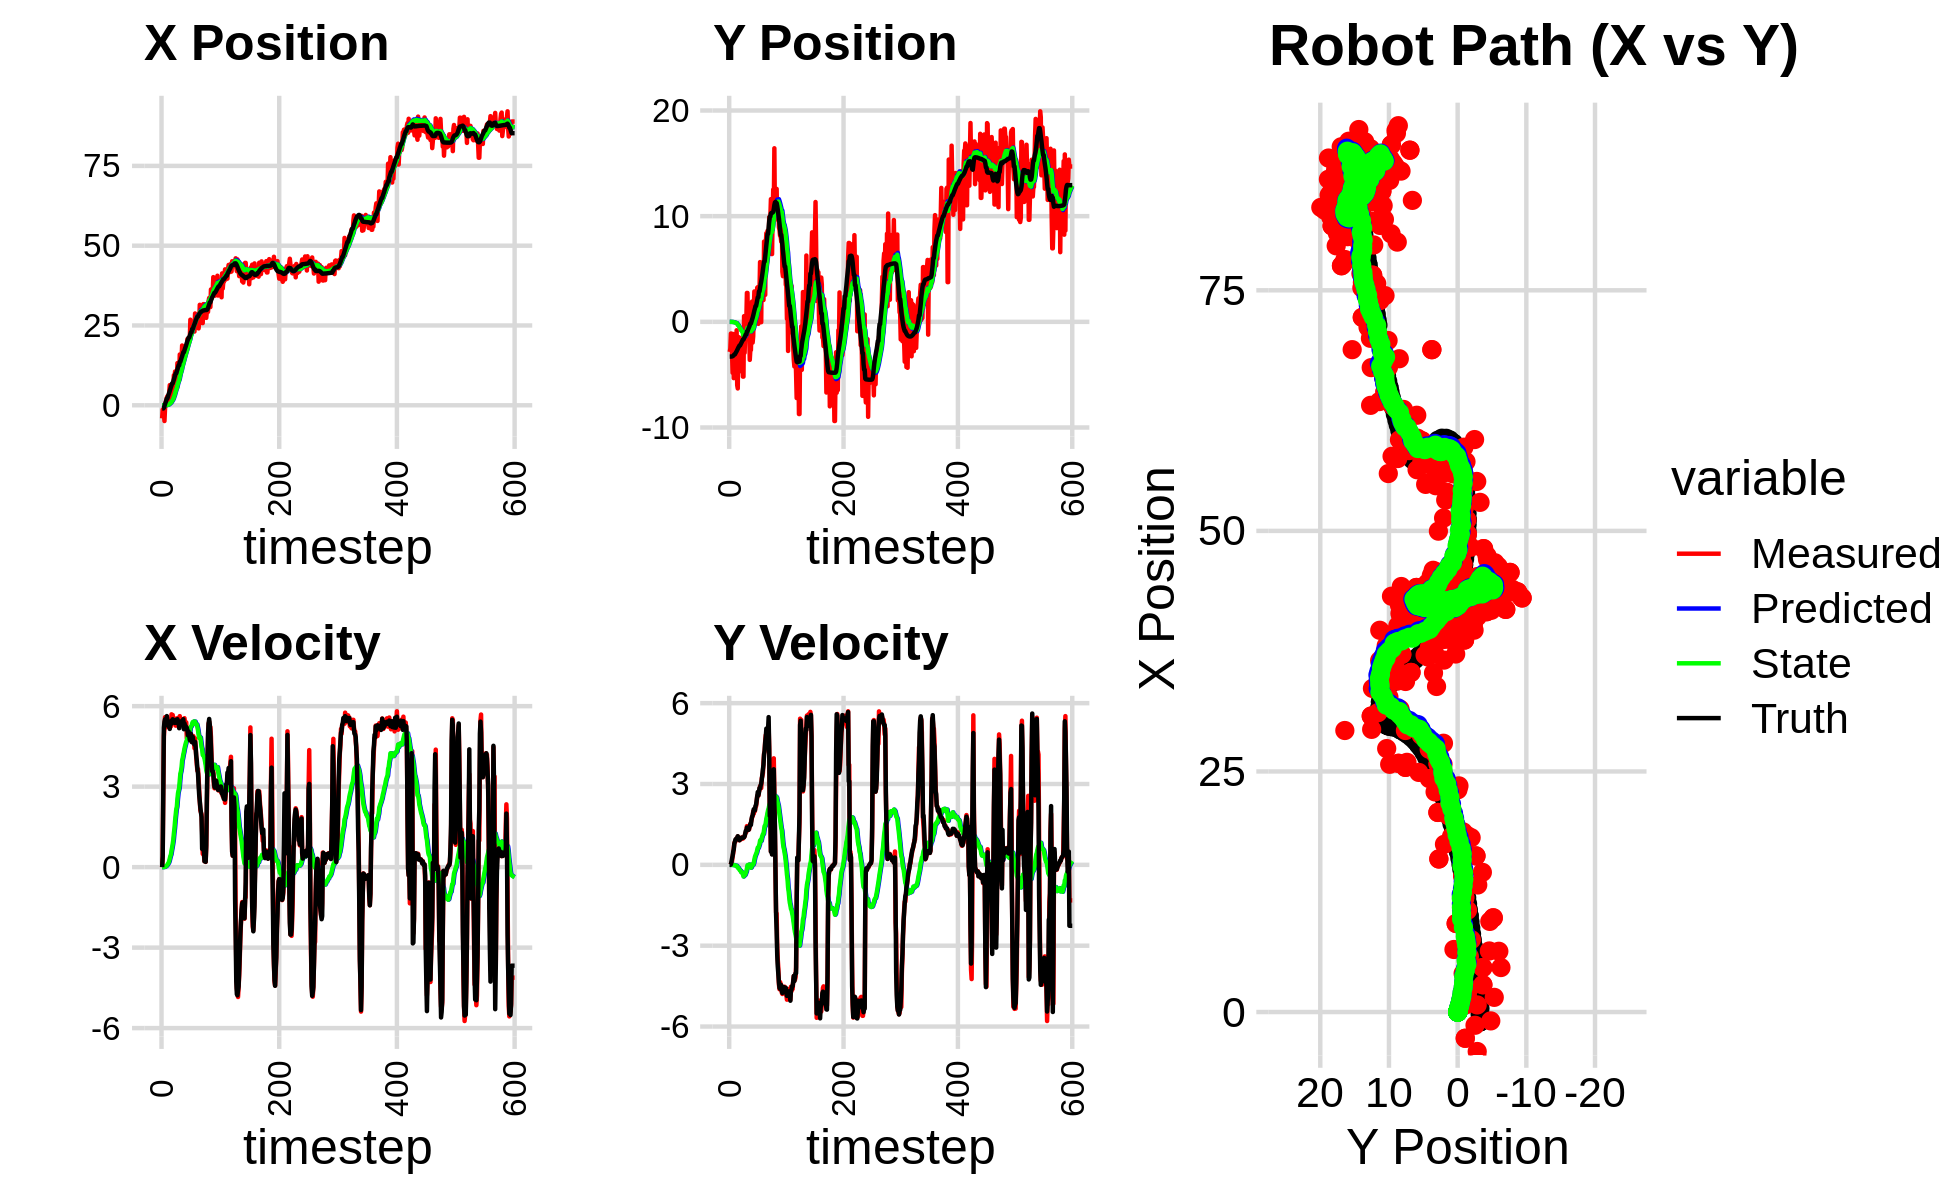

The file beside this chart, header and first rows:
-1.923777639863246236e+00, -1.412042737312127594e+00, 0.000000000000000000e+00, 0.000000000000000000e+00, 0.000000000000000000e+00, 0.000000000000000000e+00, 0.000000000000000000e+00, 0.000000000000000000e+00, -8.304087610802934958e-05, -7.060213686560638552e-05, 0.000000000000000000e+00, 0.000000000000000000e+00, -1.018436789552286115e+00, -3.285329102937665446e+00, 0.000000000000000000e+00, 0.000000000000000000e+00, 0.000000000000000000e+00, -2.186687424909905531e-06
-4.100149274047378611e+00, -2.848627359197243081e+00, 0.000000000000000000e+00, 0.000000000000000000e+00, -8.304087610802934958e-05, -7.060213686560638552e-05, 0.000000000000000000e+00, 0.000000000000000000e+00, -6.478450639763251888e-04, -5.021296127942592681e-04, -4.854756622607559017e-05, -3.360379684590665170e-05, -1.018436789552286115e+00, -3.285329102937665446e+00, 0.000000000000000000e+00, 0.000000000000000000e+00, 0.000000000000000000e+00, -9.040043369168415666e-05
-1.375379293978792550e+00, -2.528881314325003515e+00, 4.019999409120810774e-01, 2.357066015739086846e-04, -6.526998205989327376e-04, -5.054899924788498885e-04, -4.854756622607559017e-05, -3.360379684590665170e-05, -1.031621230757961711e-03, -1.289349935558681704e-03, -1.013270982169261835e-05, -1.442166954939329423e-04, -1.003853202184544990e+00, -3.285324755012910103e+00, 4.000000000000000222e-01, 0.000000000000000000e+00, 4.000000059604644775e-01, -5.863348487764596939e-04
-2.725398778567613700e+00, -1.108589713577753821e+00, 2.899841877506978971e+00, 3.029255003978536046e-02, -1.032634501740130935e-03, -1.303771605108074985e-03, -1.013270982169261835e-05, -1.442166954939329423e-04, -2.050264898782403096e-03, -1.892770884756238541e-03, 9.757110867498886139e-04, -2.518033773413238651e-04, -1.003853202184544990e+00, -3.285324755012910103e+00, 2.799999999999999822e+00, 1.799999999999999864e-02, 2.799999952316284180e+00, -1.044589653611183167e-02
-2.725398778567613700e+00, -1.108589713577753821e+00, 4.875733903296362470e+00, 5.093326446242674166e-02, -1.952693790107414311e-03, -1.917951222490370949e-03, 9.757110867498886139e-04, -2.518033773413238651e-04, -2.871482230541047911e-03, -2.835586254063245885e-03, 3.731811453798636064e-03, -4.584859778690812942e-04, -7.681163550384846328e-01, -3.284121340022446045e+00, 5.198999999999999844e+00, 1.100000000000000006e-01, 5.199999809265136719e+00, -1.044589653611183167e-02
-4.938660979186558997e+00, -2.983038503356711502e+00, 5.216022282763067786e+00, 1.436484213142920074e-01, -2.498301085161184175e-03, -2.881434851850154209e-03, 3.731811453798636064e-03, -4.584859778690812942e-04, -6.086935094136498858e-03, -6.520812729900233966e-03, 6.692900103091080702e-03, -1.444000921063581929e-03, -2.455486056592661726e-01, -3.274735230282701970e+00, 5.416999999999999815e+00, 2.379999999999999893e-01, 5.421999931335449219e+00, -2.753288112580776215e-02
-9.200017453575690674e-01, -4.825017185167873812e+00, 5.588623822764688498e+00, 3.060949755910700176e-01, -5.417645083827390788e-03, -6.665212822006592354e-03, 6.692900103091080702e-03, -1.444000921063581929e-03, -2.574363370956255816e-03, -1.494628546027227181e-02, 1.390811754607701109e-02, -3.968575467564751900e-03, 3.788944482069866448e-01, -3.251327248253155222e+00, 5.511999999999999567e+00, 3.310000000000000164e-01, 5.521999835968017578e+00, -5.471641197800636292e-02
7.446604667840992509e-01, -1.150801488008247553e+00, 5.202712856318632006e+00, 4.244723127574957511e-01, -1.183551616348554577e-03, -1.534314300702874743e-02, 1.390811754607701109e-02, -3.968575467564751900e-03, 7.156771392180722065e-03, -1.771571789445177889e-02, 2.465934942551926273e-02, -4.481018904032798948e-03, 9.063946006101636366e-01, -3.216764757140021302e+00, 5.312000000000000277e+00, 4.899999999999999911e-01, 5.334000110626220703e+00, -8.140642195940017700e-02
1.526020769153987544e+00, -5.327957169900607859e+00, 5.364920887969091723e+00, 6.056621816172822470e-01, 9.622706334732649552e-03, -1.816381978485505713e-02, 2.465934942551926273e-02, -4.481018904032798948e-03, 2.465869135431278739e-02, -3.462438072135884393e-02, 4.047999638491274477e-02, -1.027660866365492226e-02, 1.515517831053612374e+00, -3.159025685470106204e+00, 5.304000000000000270e+00, 5.709999999999999520e-01, 5.334000110626220703e+00, -1.124170646071434021e-01
2.393881469645037452e+00, -1.633807630109687770e+00, 5.593030965758057249e+00, 8.003159961686895363e-01, 2.870669099280406117e-02, -3.565204158772433685e-02, 4.047999638491274477e-02, -1.027660866365492226e-02, 5.414610979207670760e-02, -4.108852311634501875e-02, 6.369216543960241894e-02, -1.162055252544408855e-02, 2.148929238634618599e+00, -3.079062433220776551e+00, 5.629999999999999893e+00, 7.840000000000000302e-01, 5.684000015258789062e+00, -1.421268582344055176e-01
2.834892369797994860e+00, -3.673363939994114702e+00, 5.284887297246923410e+00, 8.512208946710285717e-01, 6.051532633603694949e-02, -4.225057836888942986e-02, 6.369216543960241894e-02, -1.162055252544408855e-02, 9.620598823430231983e-02, -6.037589807210157894e-02, 9.335911479950381731e-02, -1.824890575657280370e-02, 2.148929238634618599e+00, -3.079062433220776551e+00, 5.442000000000000171e+00, 8.629999999999999893e-01, 5.510000228881835938e+00, -1.596954464912414551e-01
2.834892369797994860e+00, -3.673363939994114702e+00, 5.379665491368146313e+00, 8.664865332092808181e-01, 1.055418997142527071e-01, -6.220078864775886035e-02, 9.335911479950381731e-02, -1.824890575657280370e-02, 1.524129238840311318e-01, -8.508593365312633328e-02, 1.306178831967398368e-01, -2.701723738473512521e-02, 2.785060524880800692e+00, -2.982848004727274738e+00, 5.354000000000000092e+00, 9.409999999999999476e-01, 5.435999870300292969e+00, -1.596954464912414551e-01
7.379719020773763960e-01, -2.844120757186942239e+00, 5.349817392091529733e+00, 9.527906575462943284e-01, 1.654747122037051044e-01, -8.778765739159984094e-02, 1.306178831967398368e-01, -2.701723738473512521e-02, 2.026118617405985867e-01, -1.085690660682191028e-01, 1.632017172359389312e-01, -3.479528453657765308e-02, 3.403365731531443839e+00, -2.878584013387665674e+00, 5.232999999999999652e+00, 9.589999999999999636e-01, 5.321000099182128906e+00, -1.762498170137405396e-01
4.001668050835774260e+00, -7.996054747780453331e-01, 5.277008178946192452e+00, 9.787107769422622727e-01, 2.189320334641924881e-01, -1.120485945218768625e-01, 1.632017172359389312e-01, -3.479528453657765308e-02, 3.080830753815543277e-01, -1.146937193736527194e-01, 2.255246768440522243e-01, -3.440484624071066949e-02, 3.905879616911805297e+00, -2.786834107792206083e+00, 5.312999999999999723e+00, 9.859999999999999876e-01, 5.403999805450439453e+00, -1.833832561969757080e-01
6.313866257575359242e+00, -5.997151182381966095e+00, 5.196590000746146742e+00, 9.843646312784540831e-01, 3.306355430659595473e-01, -1.181342039977237857e-01, 2.255246768440522243e-01, -3.440484624071066949e-02, 4.766723732683517123e-01, -1.921847647379125168e-01, 3.195535827161486986e-01, -6.601147536095341994e-02, 4.514026284123966448e+00, -2.673838184342898217e+00, 5.150999999999999801e+00, 9.959999999999999964e-01, 5.247000217437744141e+00, -1.872070282697677612e-01
4.623170912395633714e+00, -6.302093432458194755e+00, 5.387204682541086420e+00, 1.052209575806932751e+00, 5.086277315399665433e-01, -1.987859122740078532e-01, 3.195535827161486986e-01, -6.601147536095341994e-02, 6.497088721928245825e-01, -2.915363830808042622e-01, 4.108046977702825009e-01, -1.057914160459229869e-01, 5.110049843949047599e+00, -2.558930562490383753e+00, 5.426000000000000156e+00, 1.062000000000000055e+00, 5.528999805450439453e+00, -1.928880959749221802e-01
1.562950730436699409e+00, -1.430544482227188441e+00, 5.245369688913027240e+00, 9.738183781694872421e-01, 6.907893419698528659e-01, -3.021155246853965415e-01, 4.108046977702825009e-01, -1.057914160459229869e-01, 7.767979213444390352e-01, -3.149239293341784540e-01, 4.709761424376634475e-01, -1.095497751635914202e-01, 5.729514717810962665e+00, -2.439499960150298907e+00, 5.328000000000000291e+00, 9.899999999999999911e-01, 5.420000076293945312e+00, -1.835630387067794800e-01
6.346044383830871105e+00, -4.614589081729135067e+00, 5.696130092199965134e+00, 9.751618963691262021e-01, 8.238955355882053855e-01, -3.258789068505376085e-01, 4.709761424376634475e-01, -1.095497751635914202e-01, 1.065861210487980992e+00, -4.148955070171892467e-01, 6.154483344223810048e-01, -1.471955136600000824e-01, 6.244449257797642261e+00, -2.347008333530288482e+00, 5.459999999999999964e+00, 9.300000000000000488e-01, 5.539000034332275391e+00, -1.695535629987716675e-01
4.622930645919037573e+00, -3.667080924741754178e+00, 5.374150318735121168e+00, 9.120919254974793056e-01, 1.127406043930219148e+00, -4.296150583831892522e-01, 6.154483344223810048e-01, -1.471955136600000824e-01, 1.330228771805516130e+00, -5.050404293552018808e-01, 7.362552613377719712e-01, -1.784829556294125208e-01, 6.869008660240874420e+00, -2.241086647998839165e+00, 5.413999999999999702e+00, 9.130000000000000338e-01, 5.489999771118164062e+00, -1.681164056062698364e-01
4.622930645919037573e+00, -3.667080924741754178e+00, 5.670906373674440282e+00, 9.624568735356919813e-01, 1.403854297939293394e+00, -5.228887249181430885e-01, 7.362552613377719712e-01, -1.784829556294125208e-01, 1.626655050260380042e+00, -6.055905160192432968e-01, 8.664499064618569335e-01, -2.124067073043519327e-01, 6.869008660240874420e+00, -2.241086647998839165e+00, 5.511999999999999567e+00, 9.529999999999999583e-01, 5.593999862670898438e+00, -1.681164056062698364e-01
5.761256695155410057e+00, -1.707222984025225543e+00, 5.361721377000086441e+00, 9.371185257452524509e-01, 1.713300040906565735e+00, -6.268311867496785261e-01, 8.664499064618569335e-01, -2.124067073043519327e-01, 1.987800436715130736e+00, -6.474544495185670101e-01, 1.019739251797284751e+00, -2.188839903086124694e-01, 7.498683572052968316e+00, -2.133072898946281715e+00, 5.410999999999999588e+00, 9.569999999999999618e-01, 5.494999885559082031e+00, -1.730316281318664551e-01
9.418740868555223855e+00, -4.682261274775826543e+00, 5.397233087160144827e+00, 9.603112113583504028e-01, 2.089774361894859211e+00, -6.693428485494282709e-01, 1.019739251797284751e+00, -2.188839903086124694e-01, 2.545487446210759508e+00, -8.080216159742358295e-01, 1.260452952901219614e+00, -2.758333612205131624e-01, 8.122180581200391103e+00, -2.023341701499080436e+00, 5.453000000000000291e+00, 9.739999999999999769e-01, 5.539999961853027344e+00, -1.760838627815246582e-01
7.520450592441191517e+00, -1.998642385817249290e+00, 5.415777609239512458e+00, 1.014620820571821902e+00, 2.671532741500881603e+00, -8.356049520962871568e-01, 1.260452952901219614e+00, -2.758333612205131624e-01, 3.030291390943323115e+00, -8.624442021209844933e-01, 1.449456945602258795e+00, -2.842686299353786583e-01, 8.747062325479081579e+00, -1.909935401242196740e+00, 5.375000000000000000e+00, 1.010999999999999899e+00, 5.469999790191650391e+00, -1.851985603570938110e-01
1.057769048249948440e+01, -1.440234528729646524e+00, 5.536893586740262663e+00, 1.019662050739996717e+00, 3.175237085503549217e+00, -8.908710651145224091e-01, 1.449456945602258795e+00, -2.842686299353786583e-01, 3.699116618802697154e+00, -8.910068385170324401e-01, 1.714605887474718759e+00, -2.812504061456369553e-01, 9.367459893294547868e+00, -1.793723033165943281e+00, 5.376999999999999780e+00, 1.004000000000000004e+00, 5.469999790191650391e+00, -1.821172982454299927e-01
9.790339350570036459e+00, -5.184220359919643251e+00, 5.274208882815780264e+00, 9.718481158418652566e-01, 3.870577207550168986e+00, -9.191318791315961079e-01, 1.714605887474718759e+00, -2.812504061456369553e-01, 4.321028189034949563e+00, -1.109928020896951750e+00, 1.939478927667404262e+00, -3.573434039552011443e-01, 9.999515175765793629e+00, -1.677396343137183887e+00, 5.466999999999999638e+00, 1.004000000000000004e+00, 5.558000087738037109e+00, -1.822202652692794800e-01
9.790339350570036459e+00, -5.184220359919643251e+00, 5.461063256339758532e+00, 1.006278695836099635e+00, 4.514976081801689745e+00, -1.145662361292471898e+00, 1.939478927667404262e+00, -3.573434039552011443e-01, 4.944286463173881430e+00, -1.334072585313980097e+00, 2.151418665208171710e+00, -4.312034291667181662e-01, 9.999515175765793629e+00, -1.677396343137183887e+00, 5.493000000000000327e+00, 1.022000000000000020e+00, 5.586999893188476562e+00, -1.822202652692794800e-01
6.500359177496890517e+00, 5.372840896788128040e-01, 5.506689226424913208e+00, 1.028970560049061733e+00, 5.159428329694698334e+00, -1.377192928230651869e+00, 2.151418665208171710e+00, -4.312034291667181662e-01, 5.345146803617626396e+00, -1.234335857684822013e+00, 2.248901165846417527e+00, -3.695814451183685456e-01, 1.062984240048276519e+01, -1.560541437187781932e+00, 5.378000000000000114e+00, 1.018999999999999906e+00, 5.473999977111816406e+00, -1.847279667854309082e-01
1.320631408687005326e+01, -2.926244424663776655e+00, 5.551553008553374191e+00, 1.060831104674343717e+00, 5.570036920202268149e+00, -1.271294002196658779e+00, 2.248901165846417527e+00, -3.695814451183685456e-01, 6.176276178367432479e+00, -1.335549917832265399e+00, 2.534876949352235620e+00, -3.916528124259133214e-01, 1.124977457556693139e+01, -1.443683789198928702e+00, 5.514000000000000234e+00, 1.064999999999999947e+00, 5.616000175476074219e+00, -1.888111233711242676e-01
1.196799010804813079e+01, -1.044434771673703466e+00, 5.551275033417888416e+00, 1.154229772846190549e+00, 6.429763873302656307e+00, -1.374715199074856731e+00, 2.534876949352235620e+00, -3.916528124259133214e-01, 6.897754926938868714e+00, -1.316538505411032123e+00, 2.755170781563959448e+00, -3.644531444060098990e-01, 1.188317072389170903e+01, -1.318613456132186723e+00, 5.410999999999999588e+00, 1.147999999999999909e+00, 5.531000137329101562e+00, -2.050007134675979614e-01
9.200830578718669273e+00, 2.158253920694127581e-01, 5.241995751283776706e+00, 1.206285022044962352e+00, 7.173272005095264525e+00, -1.352983819851633074e+00, 2.755170781563959448e+00, -3.644531444060098990e-01, 7.389699377445877460e+00, -1.214436758067243716e+00, 2.860529700772759032e+00, -3.056799626204372844e-01, 1.250468027581203856e+01, -1.183409259555552540e+00, 5.399000000000000021e+00, 1.262999999999999901e+00, 5.545000076293945312e+00, -2.261818051338195801e-01
9.200830578718669273e+00, 2.158253920694127581e-01, 5.285849200059544728e+00, 1.216376552243221276e+00, 7.675752347523153496e+00, -1.245004754329287477e+00, 2.860529700772759032e+00, -3.056799626204372844e-01, 7.857300335089196786e+00, -1.111829908330246086e+00, 2.949716461724285033e+00, -2.495118993092167170e-01, 1.250468027581203856e+01, -1.183409259555552540e+00, 5.177999999999999936e+00, 1.266000000000000014e+00, 5.330999851226806641e+00, -2.261818051338195801e-01
1.590722596638426722e+01, 2.735335065150710232e+00, 5.628574223560446121e+00, 1.436535202195730720e+00, 8.152271981261625555e+00, -1.136781098261167688e+00, 2.949716461724285033e+00, -2.495118993092167170e-01, 8.784158404065879111e+00, -8.382093248583497580e-01, 3.234407770461908971e+00, -1.291246953157889066e-01, 1.362149584336735053e+01, -9.093881110219558250e-01, 5.426999999999999602e+00, 1.383999999999999897e+00, 5.599999904632568359e+00, -2.498872876167297363e-01
1.590722596638426722e+01, 2.735335065150710232e+00, 5.507456685929709828e+00, 1.405623358538855339e+00, 9.107599181112069786e+00, -8.511217943899286320e-01, 3.234407770461908971e+00, -1.291246953157889066e-01, 9.663041444213620323e+00, -5.715518581687886179e-01, 3.482787434172468721e+00, -1.717761911623569282e-02, 1.362149584336735053e+01, -9.093881110219558250e-01, 5.309000000000000163e+00, 1.322000000000000064e+00, 5.471000194549560547e+00, -2.498872876167297363e-01
1.182510983965318196e+01, -1.031745837241185848e+00, 5.390567962156463722e+00, 1.333261320525769067e+00, 1.001132018763086684e+01, -5.732696200804121567e-01, 3.482787434172468721e+00, -1.717761911623569282e-02, 1.020030636701727111e+01, -5.692858347334077695e-01, 3.571784267067274143e+00, -1.174934898308464294e-02, 1.423566973232607324e+01, -7.543931470070278644e-01, 5.334999999999999964e+00, 1.296999999999999931e+00, 5.489999771118164062e+00, -2.424662709236145020e-01
1.412500733110125495e+01, -7.217304492650330472e-01, 5.514170172465544972e+00, 1.307216215388240288e+00, 1.055748479372399906e+01, -5.704607696317162135e-01, 3.571784267067274143e+00, -1.174934898308464294e-02, 1.087438409931844774e+01, -5.464755848959460538e-01, 3.715028068916644610e+00, 1.249945383862112805e-03, 1.484775507473695200e+01, -6.060121516658169005e-01, 5.440999999999999837e+00, 1.298999999999999932e+00, 5.593999862670898438e+00, -2.327678948640823364e-01
1.872495567831212071e+01, -7.813085481755580597e-01, 5.348121615737753132e+00, 1.317443755408775230e+00, 1.124588690621011189e+01, -5.463505903575598399e-01, 3.715028068916644610e+00, 1.249945383862112805e-03, 1.183665055593485960e+01, -5.281862661567059414e-01, 3.972383650022638157e+00, 1.205144356442893090e-02, 1.536886942430264114e+01, -4.812031249947846812e-01, 5.397999999999999687e+00, 1.383000000000000007e+00, 5.572000026702880859e+00, -2.415287941694259644e-01
1.451911771334426682e+01, -3.598664329450246502e+00, 5.439919352261888719e+00, 1.434974782130366888e+00, 1.223388892093712421e+01, -5.269811218002630193e-01, 3.972383650022638157e+00, 1.205144356442893090e-02, 1.244439657828817580e+01, -7.020408098654196127e-01, 4.067848829818647260e+00, -4.972405788905429058e-02, 1.599104464068143372e+01, -3.228948572708132403e-01, 5.442999999999999616e+00, 1.437000000000000055e+00, 5.629000186920166016e+00, -2.579110860824584961e-01
1.622490137828945223e+01, -2.668432281386303284e+00, 5.425934333186798852e+00, 1.498292266646259474e+00, 1.285118146127004124e+01, -7.070132156543250668e-01, 4.067848829818647260e+00, -4.972405788905429058e-02, 1.313741079983931925e+01, -8.026163035088496045e-01, 4.194533792802214833e+00, -8.095928815486114205e-02, 1.661963617841017182e+01, -1.542032224453148970e-01, 5.512999999999999901e+00, 1.520000000000000018e+00, 5.717999935150146484e+00, -2.694214284420013428e-01
1.622490137828945223e+01, -2.668432281386303284e+00, 5.239334086451152395e+00, 1.571711180607862746e+00, 1.355686417911954145e+01, -8.107122323243357576e-01, 4.194533792802214833e+00, -8.095928815486114205e-02, 1.378243677202970296e+01, -8.967626688530307977e-01, 4.294130626278340301e+00, -1.081357478677690276e-01, 1.661963617841017182e+01, -1.542032224453148970e-01, 5.139999999999999680e+00, 1.479999999999999982e+00, 5.348999977111816406e+00, -2.914412021636962891e-01
1.760244291999098820e+01, -8.096386657135021814e-01, 5.551587120626450655e+00, 1.665381783950599326e+00, 1.421184983465753682e+01, -9.075762436398077115e-01, 4.294130626278340301e+00, -1.081357478677690276e-01, 1.449642897933576258e+01, -8.544388207686297587e-01, 4.419399976325926183e+00, -8.268111995037785711e-02, 1.723098528397768092e+01, 2.029962732962473787e-02, 5.357999999999999652e+00, 1.669999999999999929e+00, 5.612999916076660156e+00, -2.914412021636962891e-01
1.743555101724097156e+01, 1.918796612941974233e+00, 5.391016592220530868e+00, 1.756656189348468677e+00, 1.493836897696835564e+01, -8.627069327636675000e-01, 4.419399976325926183e+00, -8.268111995037785711e-02, 1.514936254777722979e+01, -6.205002741920919718e-01, 4.512430686355918930e+00, 1.371007734588039484e-02, 1.783720171479406957e+01, 2.082910078398091946e-01, 5.272000000000000242e+00, 1.790000000000000036e+00, 5.567999839782714844e+00, -3.149994015693664551e-01
1.812008127610191011e+01, -1.963202046107996868e+00, 5.206641139384687200e+00, 1.799990864496697984e+00, 1.560060561641282106e+01, -6.191292664575038796e-01, 4.512430686355918930e+00, 1.371007734588039484e-02, 1.580476017552682499e+01, -6.664547462835066494e-01, 4.601264107675544501e+00, 1.745054406694840354e-03, 1.834365618228748929e+01, 3.779909147698034544e-01, 5.254999999999999893e+00, 1.830000000000000071e+00, 5.565000057220458984e+00, -3.328483998775482178e-01
1.834957045305971235e+01, -1.365365670038583001e+00, 5.395974994544665115e+00, 1.986442513200091575e+00, 1.626488658629438078e+01, -6.662802408428372125e-01, 4.601264107675544501e+00, 1.745054406694840354e-03, 1.644050596271911857e+01, -6.633991550097682044e-01, 4.678652180908404290e+00, 9.226069107537395592e-03, 1.894659960315192748e+01, 5.913943781719654957e-01, 5.214000000000000412e+00, 1.945999999999999952e+00, 5.565000057220458984e+00, -3.527377247810363770e-01
1.824572622759350438e+01, 8.913016459760474408e-01, 4.799634014319892117e+00, 1.894495118462042882e+00, 1.690837118080995793e+01, -6.624765480990144617e-01, 4.678652180908404290e+00, 9.226069107537395592e-03, 1.700919047803470008e+01, -5.045419094979294306e-01, 4.721461613761775311e+00, 7.428177120873986905e-02, 1.954499399669955650e+01, 8.189093600494253833e-01, 5.192000000000000171e+00, 2.064000000000000057e+00, 5.586999893188476562e+00, -3.759434223175048828e-01
2.074122232204238614e+01, 2.874335362365667113e+00, 5.025849866589948256e+00, 2.037096116449141014e+00, 1.748133663941087690e+01, -4.971137323770554173e-01, 4.721461613761775311e+00, 7.428177120873986905e-02, 1.772736160196190625e+01, -2.098372480028364850e-01, 4.826016454397204392e+00, 1.878737494575845879e-01, 2.013806116608852292e+01, 1.056114389723368685e+00, 5.094999999999999751e+00, 2.073999999999999844e+00, 5.500999927520751953e+00, -3.850873410701751709e-01
2.074122232204238614e+01, 2.874335362365667113e+00, 4.914638097361703650e+00, 1.992019349491911839e+00, 1.820996324740162819e+01, -1.910498730570780179e-01, 4.826016454397204392e+00, 1.878737494575845879e-01, 1.839649154691072397e+01, 7.072367391950193372e-02, 4.904627351961174497e+00, 2.914828049917922437e-01, 2.061840498475200079e+01, 1.252474500519269451e+00, 4.910000000000000142e+00, 2.024999999999999911e+00, 5.310999870300292969e+00, -3.850873410701751709e-01
2.107949058700781464e+01, 1.462124491062062326e+00, 4.879111503889483004e+00, 2.140526959489827519e+00, 1.888695428210684213e+01, 9.987195441868115808e-02, 4.904627351961174497e+00, 2.914828049917922437e-01, 1.904540172372376361e+01, 2.435558784482417527e-01, 4.970944234788271743e+00, 3.512491214367838288e-01, 2.118658411488493698e+01, 1.492611601130791943e+00, 5.054999999999999716e+00, 2.182999999999999829e+00, 5.506000041961669922e+00, -4.134276509284973145e-01
2.107949058700781464e+01, 1.462124491062062326e+00, 4.949624317255491235e+00, 2.171461808566159224e+00, 1.954249614720259132e+01, 2.786807905919201356e-01, 4.970944234788271743e+00, 3.512491214367838288e-01, 1.965346218043742610e+01, 4.091153074582525306e-01, 5.017404116311734441e+00, 4.060352666208271177e-01, 2.118658411488493698e+01, 1.492611601130791943e+00, 4.907000000000000028e+00, 2.230999999999999872e+00, 5.389999866485595703e+00, -4.134276509284973145e-01
2.039366579030023274e+01, 1.306663467040112270e+00, 4.777206833199866942e+00, 2.325137849931076861e+00, 2.015520259206859777e+01, 4.497188341203352535e-01, 5.017404116311734441e+00, 4.060352666208271177e-01, 2.016520139332978090e+01, 5.598878917975986802e-01, 5.020390104503486661e+00, 4.536494962771026596e-01, 2.175302374341266187e+01, 1.752309991923352017e+00, 4.735999999999999766e+00, 2.380999999999999783e+00, 5.301000118255615234e+00, -4.529631733894348145e-01
2.681036341173203041e+01, 3.228572680378770876e+00, 4.939347831186037929e+00, 2.554909501340048461e+00, 2.066724040378013072e+01, 6.052528414253089961e-01, 5.020390104503486661e+00, 4.536494962771026596e-01, 2.111089451005436857e+01, 8.440213726046602583e-01, 5.206463604478820173e+00, 5.499978063943927742e-01, 2.229912149923550402e+01, 2.027216150188660748e+00, 4.852000000000000313e+00, 2.535000000000000142e+00, 5.474999904632568359e+00, -4.773572683334350586e-01
2.287435368510275424e+01, 3.284616782166221327e+00, 4.781494554036544109e+00, 2.579689861801296225e+00, 2.163154087050224916e+01, 8.990211532440994802e-01, 5.206463604478820173e+00, 5.499978063943927742e-01, 2.170883631251371426e+01, 1.119314429697283009e+00, 5.236815692862918148e+00, 6.392927876481958593e-01, 2.285897600626159232e+01, 2.321222974827954033e+00, 4.969000000000000306e+00, 2.702999999999999847e+00, 5.657000064849853516e+00, -4.947579801082611084e-01
2.350227189051203069e+01, -1.892881853011189608e-01, 4.669878557246311956e+00, 2.563038190179216524e+00, 2.223251788180000688e+01, 1.183243708462102584e+00, 5.236815692862918148e+00, 6.392927876481958593e-01, 2.230743334027542701e+01, 1.137349167292750485e+00, 5.265459121948545373e+00, 6.287054891948042901e-01, 2.285897600626159232e+01, 2.321222974827954033e+00, 4.698000000000000398e+00, 2.580000000000000071e+00, 5.359000205993652344e+00, -5.019558072090148926e-01
2.577763152123199220e+01, 2.848718197179969991e+00, 4.722950907280642596e+00, 2.711577365244943749e+00, 2.283397925247028226e+01, 1.200219716212231003e+00, 5.265459121948545373e+00, 6.287054891948042901e-01, 2.303123097235349803e+01, 1.370349613330046123e+00, 5.345801325264168291e+00, 6.995862309851638150e-01, 2.386706984065276771e+01, 2.877283765195608023e+00, 4.652999999999999581e+00, 2.672000000000000153e+00, 5.364999771118164062e+00, -5.211785435676574707e-01
2.577763152123199220e+01, 2.848718197179969991e+00, 4.821815331618259926e+00, 2.768338178669575989e+00, 2.356581110487991637e+01, 1.440308236428562427e+00, 5.345801325264168291e+00, 6.995862309851638150e-01, 2.371047572674028103e+01, 1.593294999601651885e+00, 5.404119871368274985e+00, 7.640724185940651614e-01, 2.386706984065276771e+01, 2.877283765195608023e+00, 4.852000000000000313e+00, 2.850000000000000089e+00, 5.627999782562255859e+00, -5.211785435676574707e-01
2.490066680335409544e+01, 5.653311683144099931e+00, 4.886201473263749762e+00, 2.917621632254536745e+00, 2.425088771387710906e+01, 1.669702241461058501e+00, 5.404119871368274985e+00, 7.640724185940651614e-01, 2.428224838360434390e+01, 2.005610975667213580e+00, 5.414683161399939770e+00, 8.975468366771162110e-01, 2.441198313228320060e+01, 3.196085169065728149e+00, 4.682999999999999829e+00, 2.834000000000000075e+00, 5.473999977111816406e+00, -5.382950901985168457e-01
2.575691729807995500e+01, 2.128687217123108155e+00, 4.723970194197063321e+00, 2.911271927104926327e+00, 2.482371669974433814e+01, 2.095365659334925024e+00, 5.414683161399939770e+00, 8.975468366771162110e-01, 2.487037519755051562e+01, 2.150568268704725838e+00, 5.430818257476158095e+00, 9.252714687312044717e-01, 2.495788347714454147e+01, 3.526032163597586422e+00, 4.673000000000000043e+00, 2.948999999999999844e+00, 5.526000022888183594e+00, -5.523016452789306641e-01
2.309851038462486628e+01, -3.477673381141954678e-02, 4.430652422059184303e+00, 2.847913307049605436e+00, 2.541345702329813250e+01, 2.243095415577846197e+00, 5.430818257476158095e+00, 9.252714687312044717e-01, 2.521452850098724596e+01, 2.133775084941967659e+00, 5.341527499601688156e+00, 8.908951745246708187e-01, 2.540543615847531456e+01, 3.806250287646349761e+00, 4.565000000000000391e+00, 3.019000000000000128e+00, 5.473000049591064453e+00, -5.712794661521911621e-01
2.876232683629645948e+01, 5.308105303767302274e+00, 4.803668720784995294e+00, 3.212725567543556426e+00, 2.574868125094741345e+01, 2.222864602394434730e+00, 5.341527499601688156e+00, 8.908951745246708187e-01, 2.595126398774810994e+01, 2.500467608104810502e+00, 5.424437184441570636e+00, 1.003403314535133317e+00, 2.593228304412228979e+01, 4.150923444518910266e+00, 4.666999999999999815e+00, 3.153999999999999915e+00, 5.631999969482421875e+00, -5.894826650619506836e-01
2.426107752306407761e+01, 4.129012538388231235e+00, 4.466223623969210799e+00, 3.291374936795831818e+00, 2.649370770619226789e+01, 2.600807939558323678e+00, 5.424437184441570636e+00, 1.003403314535133317e+00, 2.630194434571477657e+01, 2.768316868249439011e+00, 5.338265507752510963e+00, 1.074459053570420375e+00, 2.646381914642795508e+01, 4.519084168560389081e+00, 4.464999999999999858e+00, 3.353000000000000203e+00, 5.584000110626220703e+00, -6.350954174995422363e-01
2.731016448167683919e+01, 4.144347860515434689e+00, 4.091212843964380674e+00, 3.406897739321670837e+00, 2.683577089649002900e+01, 2.875762773606481026e+00, 5.338265507752510963e+00, 1.074459053570420375e+00, 2.683194683790234336e+01, 3.026291157652568398e+00, 5.330141741890744633e+00, 1.139339311103887198e+00, 2.696748602363695113e+01, 4.908233358027183968e+00, 4.142999999999999794e+00, 3.545999999999999819e+00, 5.453000068664550781e+00, -6.943852901458740234e-01
2.793221810487299450e+01, 2.066027118924413486e+00, 3.806850422086557995e+00, 3.788869073478655647e+00, 2.736496101209141685e+01, 3.140225088762957029e+00, 5.330141741890744633e+00, 1.139339311103887198e+00, 2.735937539960480436e+01, 3.134650554951022183e+00, 5.319819282099220281e+00, 1.146557557354660473e+00, 2.743274939062591145e+01, 5.325015736690527746e+00, 3.963000000000000078e+00, 3.713999999999999968e+00, 5.431000232696533203e+00, -7.830308675765991211e-01
... 540 more rows
